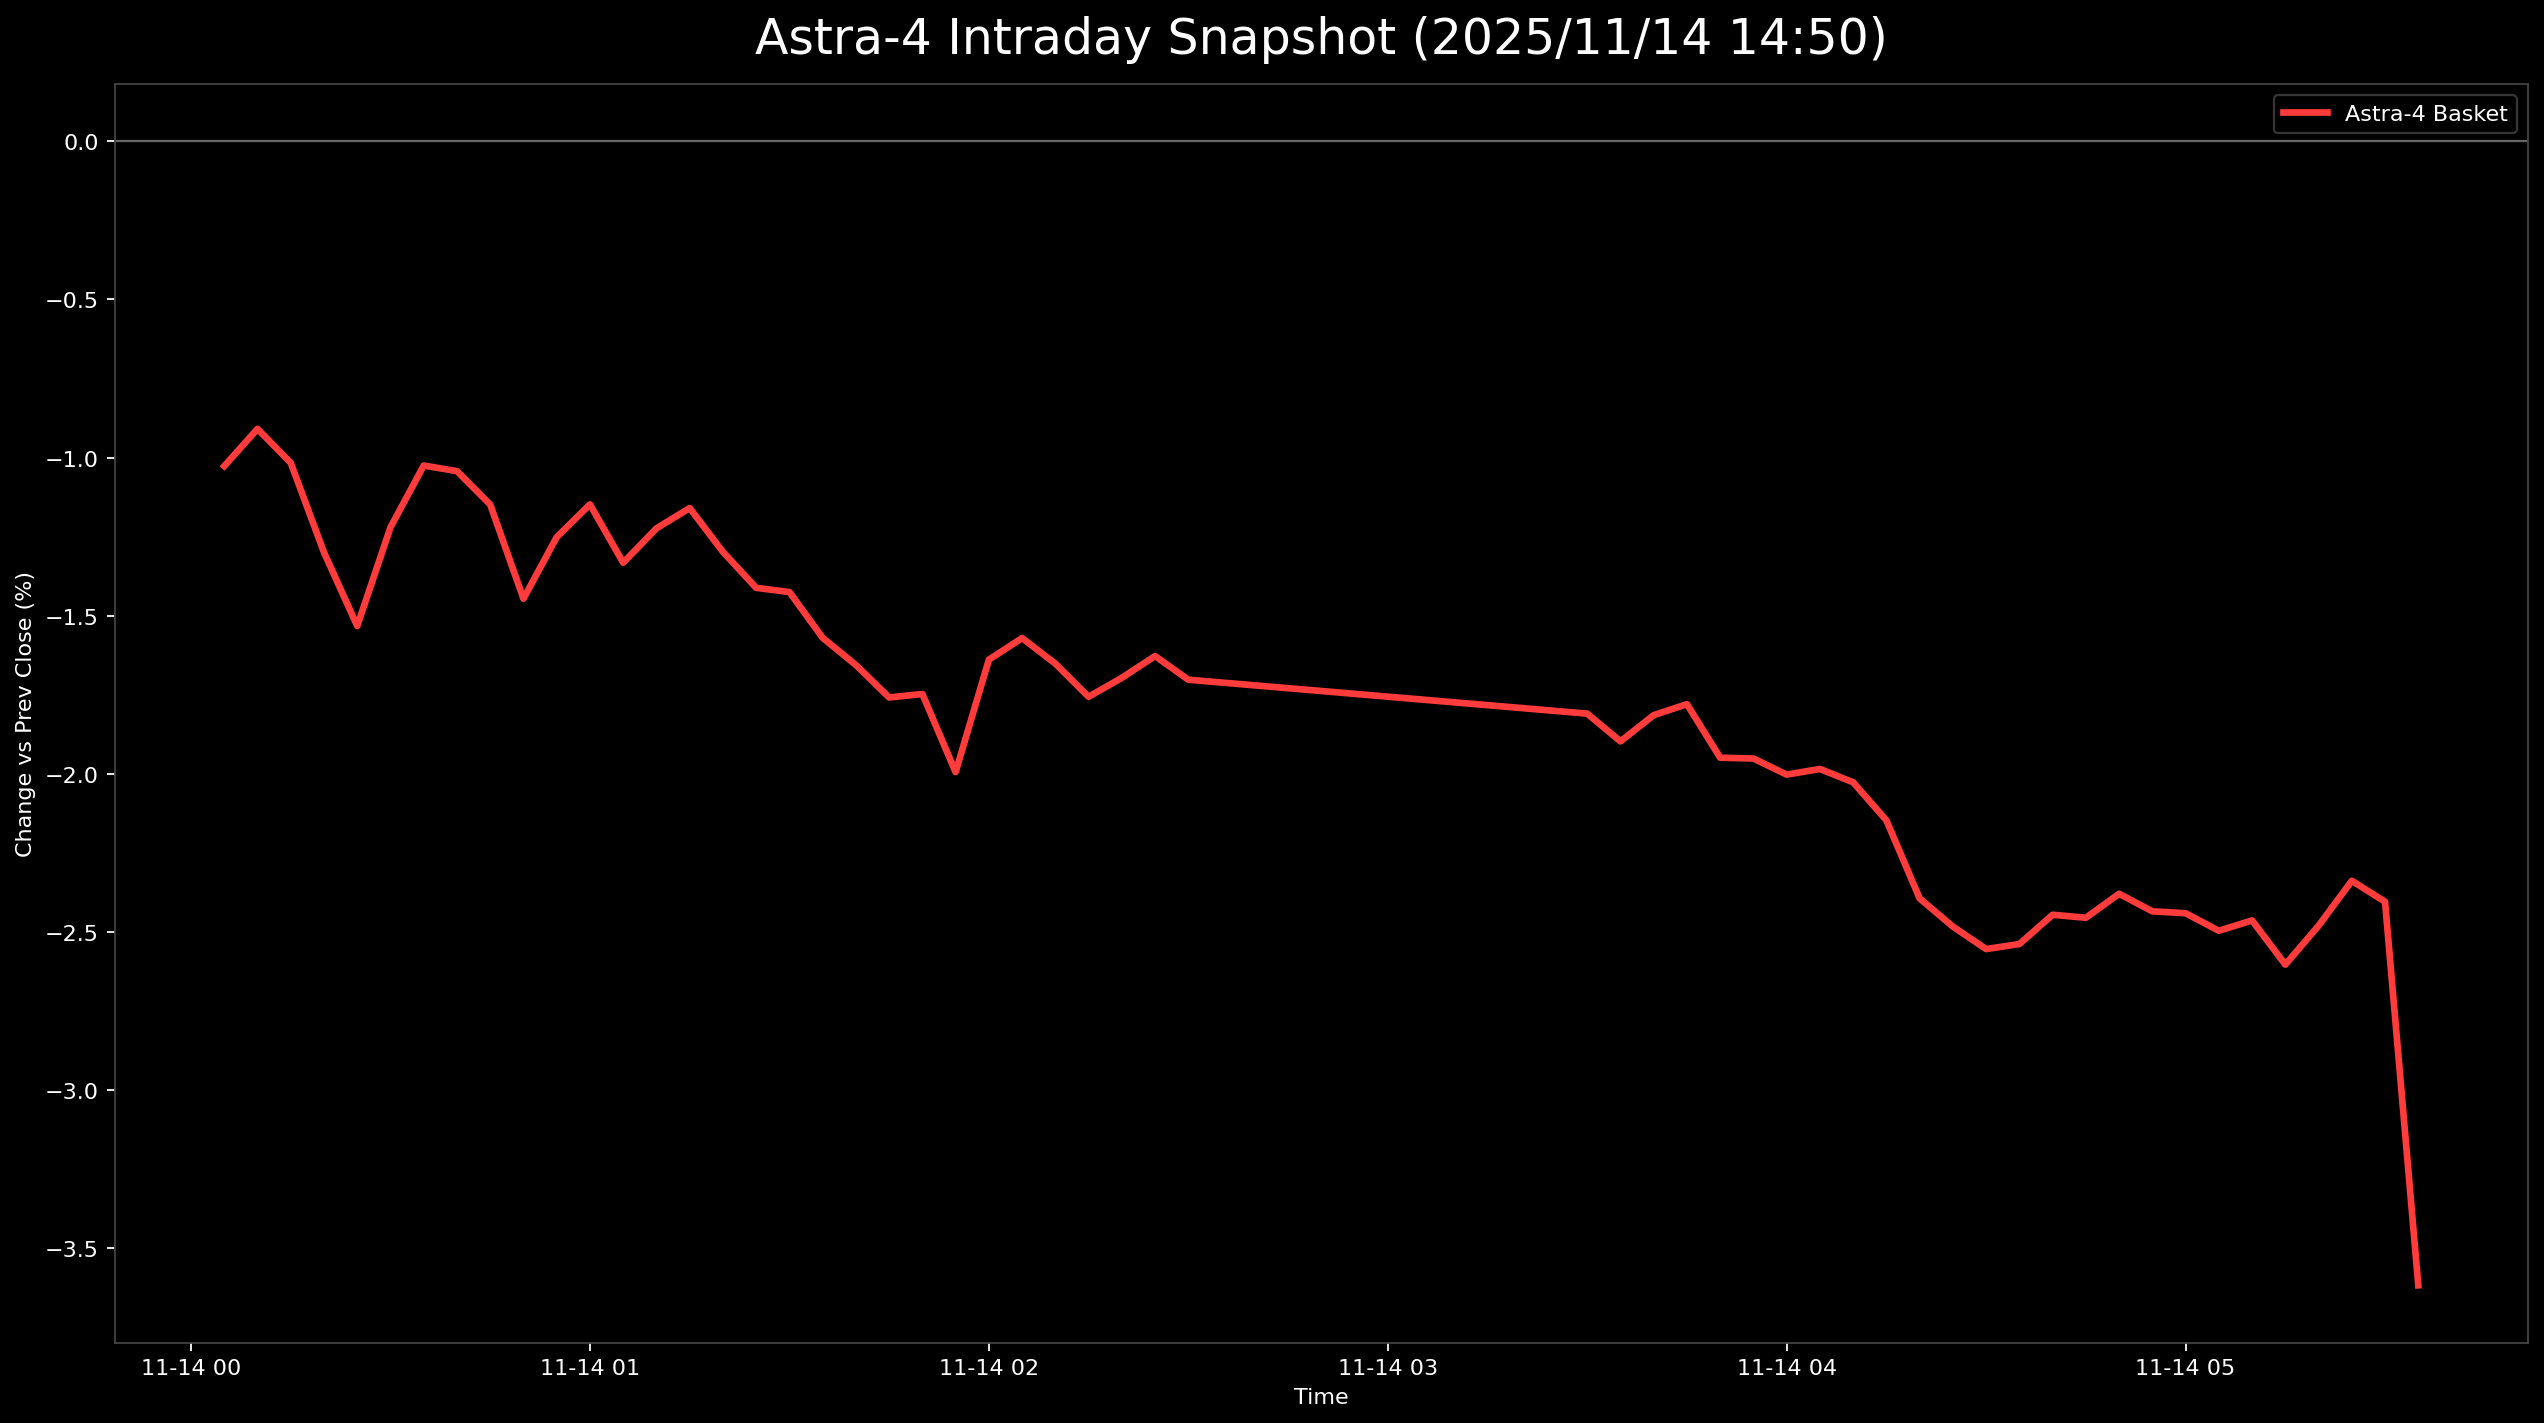

Data behind this chart, as committed beside it:
日時, 9348.T, 5595.T, 402A.T, 186A.T, Astra4_mean
2025-11-14 00:05:00+00:00, -0.004237, -0.02404, -0.003373, -0.009434, -0.01027
2025-11-14 00:10:00+00:00, -0.002119, -0.01976, -0.005059, -0.009434, -0.009094
2025-11-14 00:15:00+00:00, -0.002119, -0.02137, -0.005059, -0.01213, -0.01017
2025-11-14 00:20:00+00:00, -0.002119, -0.0219, -0.0118, -0.01617, -0.013
2025-11-14 00:25:00+00:00, -0.004237, -0.02404, -0.01686, -0.01617, -0.01533
2025-11-14 00:30:00+00:00, -0.002119, -0.02244, -0.01349, -0.01078, -0.01221
2025-11-14 00:35:00+00:00, -0.002119, -0.02137, -0.006745, -0.01078, -0.01025
2025-11-14 00:40:00+00:00, -0.002119, -0.02511, -0.005059, -0.009434, -0.01043
2025-11-14 00:45:00+00:00, 0.0, -0.02404, -0.008432, -0.01348, -0.01149
2025-11-14 00:50:00+00:00, -0.004237, -0.02564, -0.0118, -0.01617, -0.01446
2025-11-14 00:55:00+00:00, -0.004237, -0.0219, -0.0118, -0.01213, -0.01252
2025-11-14 01:00:00+00:00, -0.002119, -0.0219, -0.008432, -0.01348, -0.01148
2025-11-14 01:05:00+00:00, -0.004237, -0.02244, -0.0118, -0.01482, -0.01333
2025-11-14 01:10:00+00:00, -0.006356, -0.02137, -0.0118, -0.009434, -0.01224
2025-11-14 01:15:00+00:00, -0.004237, -0.01923, -0.01349, -0.009434, -0.0116
2025-11-14 01:20:00+00:00, -0.004237, -0.0187, -0.01686, -0.01213, -0.01298
2025-11-14 01:25:00+00:00, -0.004237, -0.0219, -0.01686, -0.01348, -0.01412
2025-11-14 01:30:00+00:00, -0.004237, -0.02244, -0.01686, -0.01348, -0.01425
2025-11-14 01:35:00+00:00, -0.004237, -0.0235, -0.02024, -0.01482, -0.0157
2025-11-14 01:40:00+00:00, -0.006356, -0.02618, -0.02024, -0.01348, -0.01656
2025-11-14 01:45:00+00:00, -0.006356, -0.02724, -0.02192, -0.01482, -0.01759
2025-11-14 01:50:00+00:00, -0.004237, -0.02724, -0.02361, -0.01482, -0.01748
2025-11-14 01:55:00+00:00, -0.006356, -0.02724, -0.02867, -0.01752, -0.01995
2025-11-14 02:00:00+00:00, -0.006356, -0.02618, -0.02361, -0.009434, -0.01639
2025-11-14 02:05:00+00:00, -0.004237, -0.02724, -0.02192, -0.009434, -0.01571
2025-11-14 02:10:00+00:00, -0.004237, -0.02778, -0.02192, -0.01213, -0.01652
2025-11-14 02:15:00+00:00, -0.006356, -0.02885, -0.02024, -0.01482, -0.01757
2025-11-14 02:20:00+00:00, -0.004237, -0.02991, -0.02024, -0.01348, -0.01697
2025-11-14 02:25:00+00:00, -0.004237, -0.02885, -0.01855, -0.01348, -0.01628
2025-11-14 02:30:00+00:00, -0.006356, -0.02938, -0.02024, -0.01213, -0.01703
2025-11-14 03:30:00+00:00, -0.004237, -0.03579, -0.02024, -0.01213, -0.0181
2025-11-14 03:35:00+00:00, -0.004237, -0.03526, -0.02024, -0.01617, -0.01898
2025-11-14 03:40:00+00:00, -0.004237, -0.02991, -0.02361, -0.01482, -0.01815
2025-11-14 03:45:00+00:00, -0.006356, -0.03045, -0.02361, -0.01078, -0.0178
2025-11-14 03:50:00+00:00, -0.006356, -0.03419, -0.0253, -0.01213, -0.01949
2025-11-14 03:55:00+00:00, -0.004237, -0.03472, -0.02698, -0.01213, -0.01952
2025-11-14 04:00:00+00:00, -0.006356, -0.03632, -0.0253, -0.01213, -0.02003
2025-11-14 04:05:00+00:00, -0.004237, -0.03739, -0.02698, -0.01078, -0.01985
2025-11-14 04:10:00+00:00, -0.004237, -0.03739, -0.02867, -0.01078, -0.02027
2025-11-14 04:15:00+00:00, -0.006356, -0.03739, -0.02867, -0.01348, -0.02147
2025-11-14 04:20:00+00:00, -0.008475, -0.03739, -0.03373, -0.01617, -0.02394
2025-11-14 04:25:00+00:00, -0.008475, -0.03793, -0.03541, -0.01752, -0.02483
2025-11-14 04:30:00+00:00, -0.008475, -0.03739, -0.03879, -0.01752, -0.02554
2025-11-14 04:35:00+00:00, -0.01059, -0.03632, -0.0371, -0.01752, -0.02538
2025-11-14 04:40:00+00:00, -0.006356, -0.03686, -0.0371, -0.01752, -0.02446
2025-11-14 04:45:00+00:00, -0.004237, -0.03632, -0.03879, -0.01887, -0.02455
2025-11-14 04:50:00+00:00, -0.004237, -0.03632, -0.0371, -0.01752, -0.0238
2025-11-14 04:55:00+00:00, -0.004237, -0.03686, -0.03879, -0.01752, -0.02435
2025-11-14 05:00:00+00:00, -0.006356, -0.03632, -0.03879, -0.01617, -0.02441
2025-11-14 05:05:00+00:00, -0.006356, -0.03686, -0.04047, -0.01617, -0.02496
2025-11-14 05:10:00+00:00, -0.004237, -0.03632, -0.04047, -0.01752, -0.02464
2025-11-14 05:15:00+00:00, -0.008475, -0.03632, -0.04047, -0.01887, -0.02603
2025-11-14 05:20:00+00:00, -0.008475, -0.03579, -0.03879, -0.01617, -0.02481
2025-11-14 05:25:00+00:00, -0.006356, -0.03526, -0.0371, -0.01482, -0.02338
2025-11-14 05:30:00+00:00, -0.008475, -0.03579, -0.0371, -0.01482, -0.02405
2025-11-14 05:35:00+00:00, , -0.03526, -0.0371, , -0.03618
